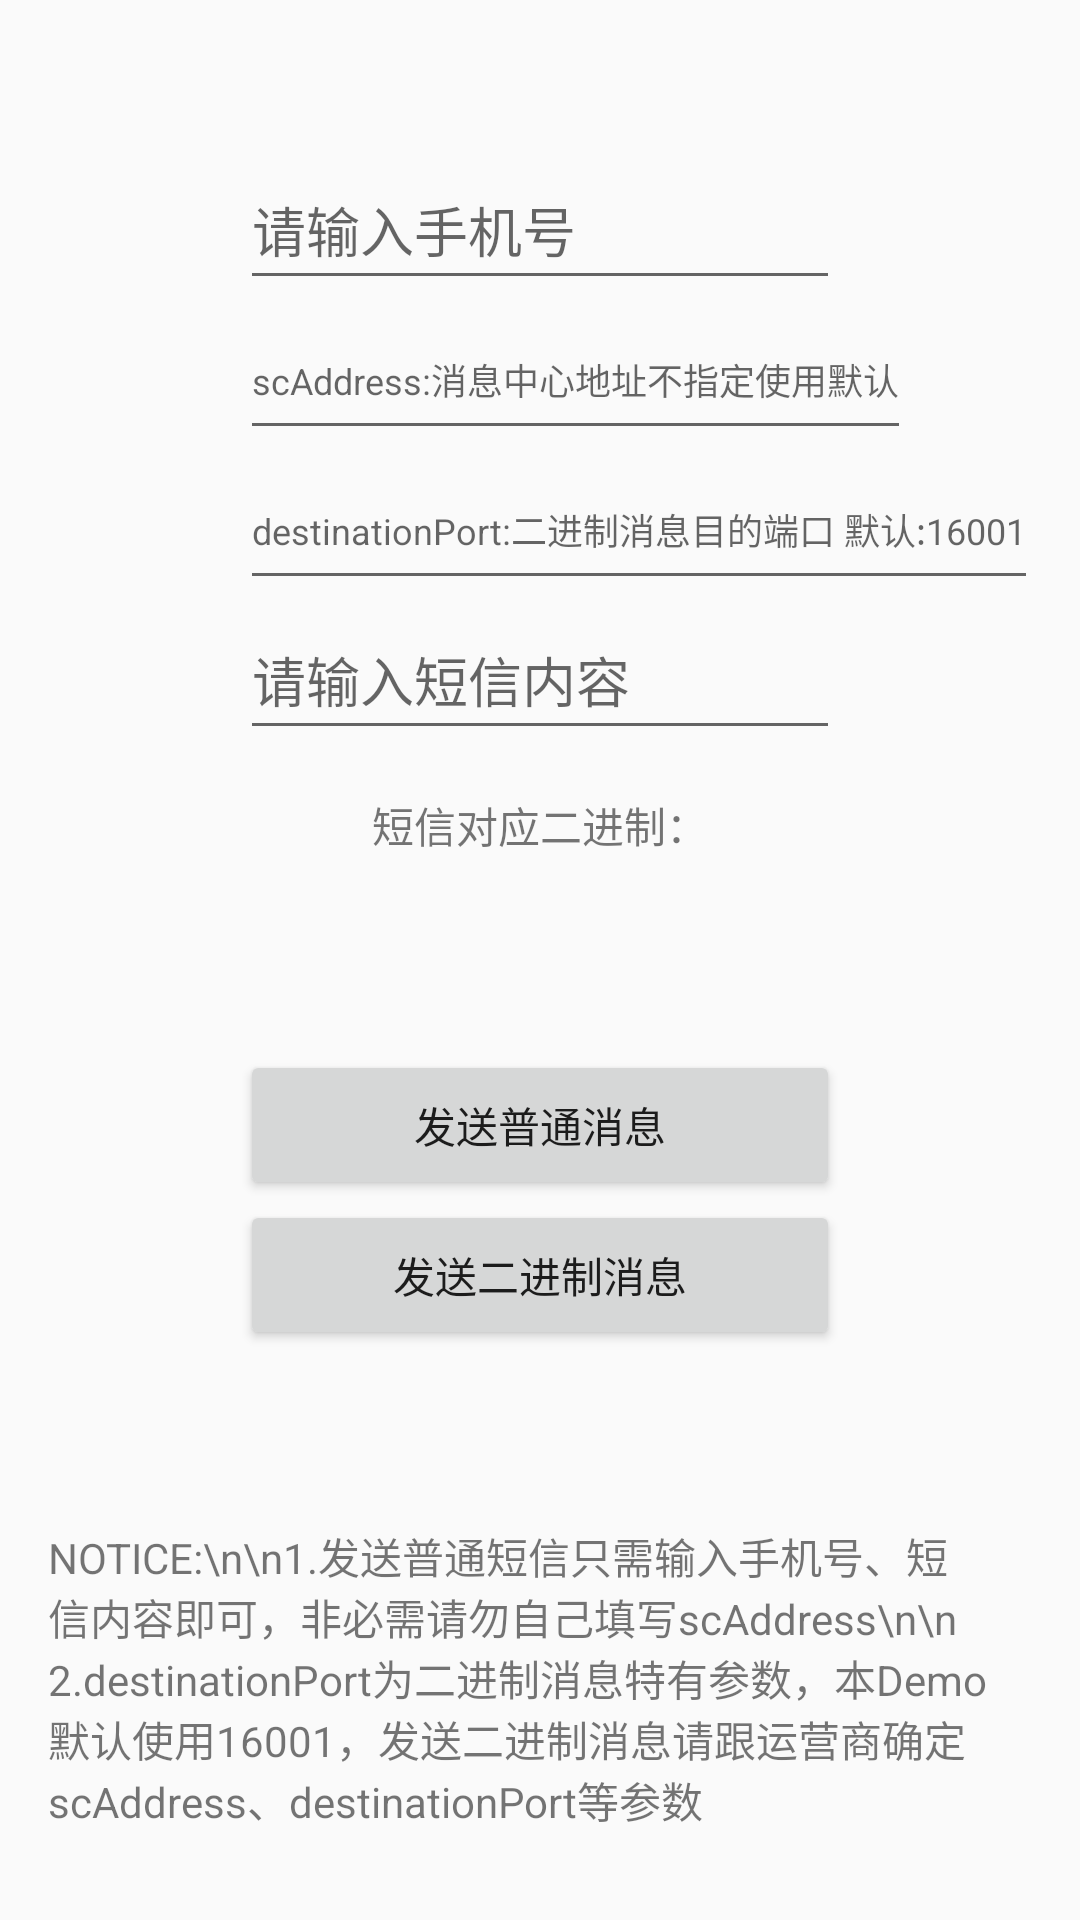

Reconstruct the res/layout file that produces this screen, plus the resources it refers to.
<!-- AndroidManifest.xml: application theme AppTheme -->
<!-- res/layout/activity_main.xml -->
<?xml version="1.0" encoding="utf-8"?>
<android.support.constraint.ConstraintLayout xmlns:android="http://schemas.android.com/apk/res/android"
    xmlns:app="http://schemas.android.com/apk/res-auto"
    xmlns:tools="http://schemas.android.com/tools"
    android:layout_width="match_parent"
    android:layout_height="match_parent"
    tools:context=".MainActivity">


    <EditText
        android:id="@+id/et_phone_number"
        android:layout_width="200dp"
        android:layout_height="50dp"
        android:layout_marginTop="50dp"
        android:hint="请输入手机号"
        android:text=""
        app:layout_constraintLeft_toLeftOf="parent"
        app:layout_constraintRight_toRightOf="parent"
        app:layout_constraintTop_toTopOf="parent" />

    <EditText
        android:id="@+id/et_sc_address"
        android:layout_width="wrap_content"
        android:layout_height="50dp"
        android:hint="scAddress:消息中心地址不指定使用默认"
        android:text=""
        android:textSize="12dp"
        app:layout_constraintLeft_toLeftOf="@+id/et_phone_number"
        app:layout_constraintTop_toBottomOf="@+id/et_phone_number" />

    <EditText
        android:id="@+id/et_destination_port"
        android:layout_width="wrap_content"
        android:layout_height="50dp"
        android:hint="destinationPort:二进制消息目的端口 默认:16001"
        android:text=""
        android:textSize="12dp"
        app:layout_constraintLeft_toLeftOf="@+id/et_phone_number"
        app:layout_constraintTop_toBottomOf="@+id/et_sc_address" />

    <EditText
        android:id="@+id/et_msg"
        android:layout_width="200dp"
        android:layout_height="50dp"
        android:hint="请输入短信内容"
        android:text=""
        app:layout_constraintLeft_toLeftOf="parent"
        app:layout_constraintRight_toRightOf="parent"
        app:layout_constraintTop_toBottomOf="@+id/et_destination_port" />

    <TextView
        android:id="@+id/tv_binary_index"
        android:layout_width="wrap_content"
        android:layout_height="50dp"
        android:gravity="center"
        android:text="短信对应二进制："
        app:layout_constraintLeft_toLeftOf="parent"
        app:layout_constraintRight_toRightOf="parent"
        app:layout_constraintTop_toBottomOf="@+id/et_msg" />

    <TextView
        android:id="@+id/tv_binary"
        android:layout_width="200dp"
        android:layout_height="50dp"
        android:gravity="center"
        android:text=""
        app:layout_constraintLeft_toLeftOf="parent"
        app:layout_constraintRight_toRightOf="parent"
        app:layout_constraintTop_toBottomOf="@+id/tv_binary_index" />

    <Button
        android:id="@+id/btn_send_normal_msg"
        android:layout_width="200dp"
        android:layout_height="50dp"
        android:text="发送普通消息"
        app:layout_constraintLeft_toLeftOf="parent"
        app:layout_constraintRight_toRightOf="parent"
        app:layout_constraintTop_toBottomOf="@+id/tv_binary" />

    <Button
        android:id="@+id/btn_send_binary_msg"
        android:layout_width="200dp"
        android:layout_height="50dp"
        android:text="发送二进制消息"
        app:layout_constraintLeft_toLeftOf="parent"
        app:layout_constraintRight_toRightOf="parent"
        app:layout_constraintTop_toBottomOf="@+id/btn_send_normal_msg" />

    <TextView
        android:id="@+id/tv_notice"
        android:layout_width="wrap_content"
        android:layout_height="wrap_content"
        android:paddingRight="16dp"
        android:paddingLeft="16dp"
        android:layout_marginBottom="30dp"
        android:gravity="left"
        android:text="NOTICE:\n\n1.发送普通短信只需输入手机号、短信内容即可，非必需请勿自己填写scAddress\n\n 2.destinationPort为二进制消息特有参数，本Demo默认使用16001，发送二进制消息请跟运营商确定scAddress、destinationPort等参数"
        app:layout_constraintBottom_toBottomOf="parent"
        app:layout_constraintLeft_toLeftOf="parent"
        app:layout_constraintRight_toRightOf="parent" />


</android.support.constraint.ConstraintLayout>
<!-- resources referenced by this layout -->
<resources>
  <style name="AppTheme" parent="Theme.AppCompat.Light.DarkActionBar">
          
          <item name="colorPrimary">@color/colorPrimary</item>
          <item name="colorPrimaryDark">@color/colorPrimaryDark</item>
          <item name="colorAccent">@color/colorAccent</item>
      </style>
  <color name="colorPrimary">#008577</color>
  <color name="colorPrimaryDark">#00574B</color>
  <color name="colorAccent">#D81B60</color>
</resources>
